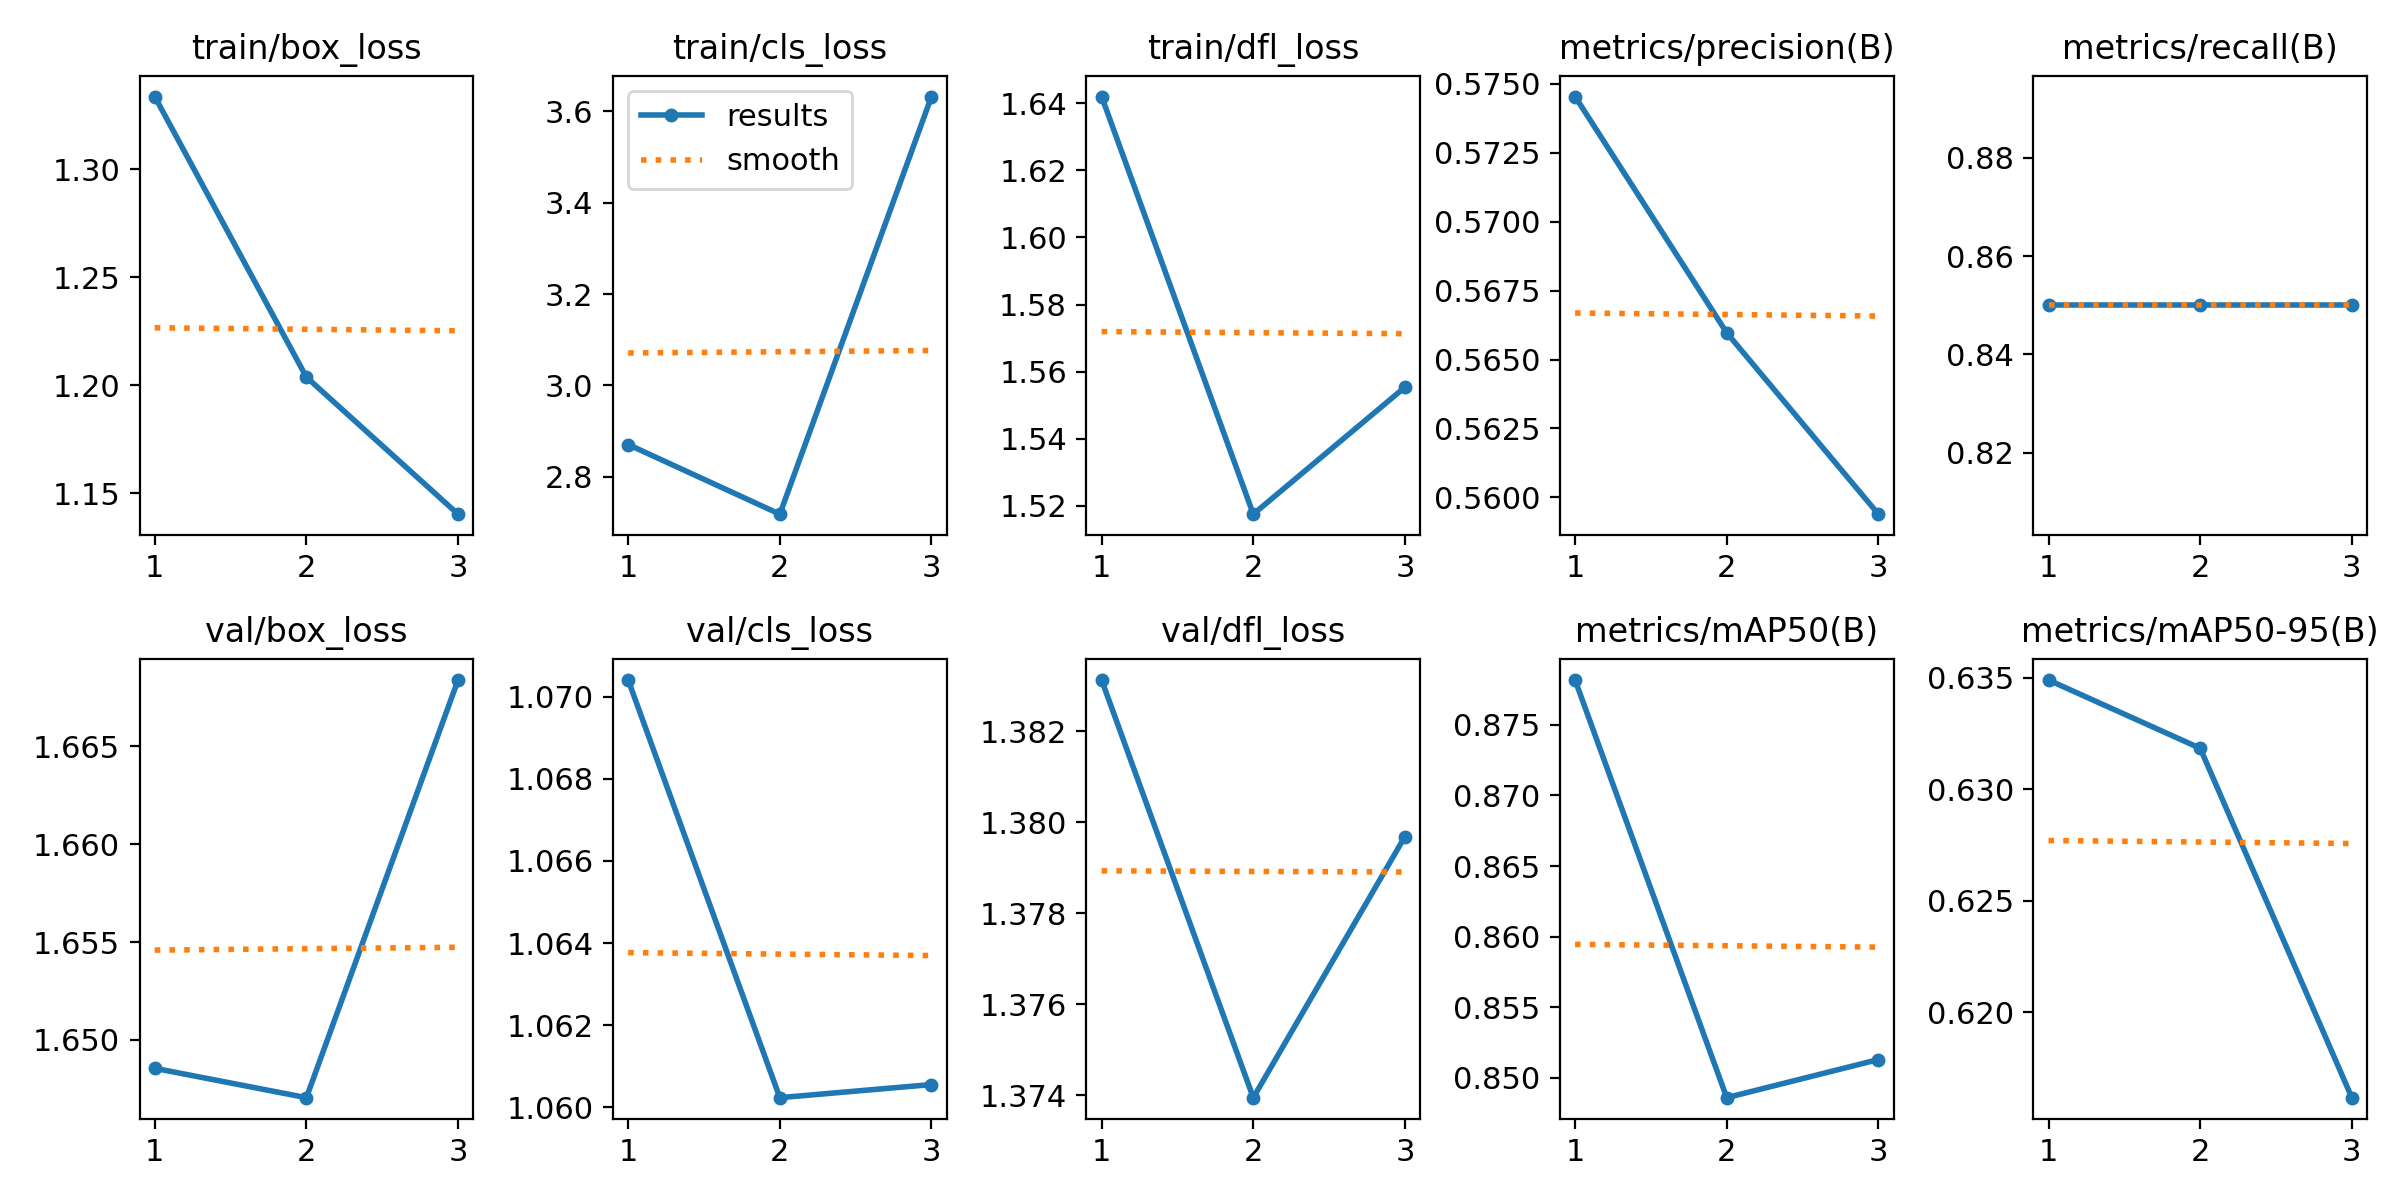

Data behind this chart, as committed beside it:
epoch, time, train/box_loss, train/cls_loss, train/dfl_loss, metrics/precision(B), metrics/recall(B), metrics/mAP50(B), metrics/mAP50-95(B), val/box_loss, val/cls_loss, val/dfl_loss, lr/pg0, lr/pg1, lr/pg2
1, 1.77, 1.334, 2.871, 1.642, 0.5745, 0.85, 0.8782, 0.6349, 1.649, 1.07, 1.383, 0, 0, 0
2, 3.403, 1.204, 2.718, 1.518, 0.566, 0.85, 0.8486, 0.6318, 1.647, 1.06, 1.374, 7.973e-07, 7.973e-07, 7.973e-07
3, 4.83, 1.14, 3.632, 1.555, 0.5594, 0.85, 0.8513, 0.6162, 1.668, 1.061, 1.38, 8.092e-07, 8.092e-07, 8.092e-07
